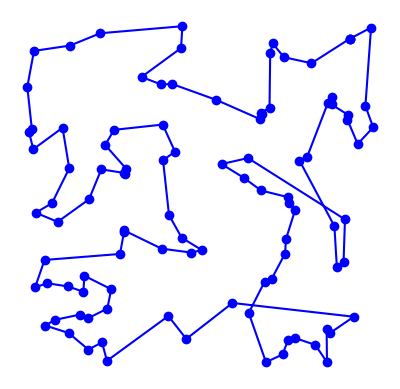

Recreate this plot in Python.
import matplotlib.pyplot as plt
import random
import time
import itertools
import collections
import math
from collections import namedtuple

# based on Peter Norvig's IPython Notebook on the TSP

City = namedtuple('City', 'x y')


def distance(A, B):
    return math.hypot(A.x - B.x, A.y - B.y)


def try_all_tours(cities):
    # generate and test all possible tours of the cities and choose the shortest tour
    tours = alltours(cities)
    return min(tours, key=tour_length)


def alltours(cities):
    # return a list of tours (a list of lists), each tour a permutation of cities,
    # and each one starting with the same city
    # cities is a set, sets don't support indexing
    start = next(iter(cities))
    return [[start] + list(rest)
            for rest in itertools.permutations(cities - {start})]


# Start of my own algorithm
def orientation(p, q, r):
    val = (q.y - p.y) * (r.x - q.x) - (q.x - p.x) * (r.y - q.y)

    if val == 0:
        return 0
    elif val > 1:
        return 1
    else:
        return 2


def check_intersect(p1, q1, p2, q2):
    o1 = orientation(p1, q1, p2)
    o2 = orientation(p1, q1, q2)
    o3 = orientation(p2, q2, p1)
    o4 = orientation(p2, q2, q1)

    if o1 != o2 and o3 != o4:
        return True

    return False


def nearest(city, cities, start, path, visited):
    dis = {}
    for x in cities:
        dis[distance(city, x)] = x
    dis = collections.OrderedDict(sorted(dis.items()))
    dis[0] = start
    # print(len(dis))
    # print(dis)
    plot_tour(visited)
    return dis


def checkCross(city, visited):
    for x in range(len(visited) - 1):
        if check_intersect(visited[x], visited[x + 1], visited[len(visited) - 1], city):
            return True
    return False


def paththing(nextCity, visited, cities, start):
    # print(nextCity)
    # print(cities)

    # print(visited)
    path = []
    # if len(cities) is len(visited):
    #     if check_intersect(visited[len(visited) - 2], visited[len(visited) - 1], nextCity, visited[0]):
    #         return path
    #     else:
    #         path.append(nextCity)
    #         path.append(visited[0])

    if checkCross(nextCity, visited):
        print('Cros Found!!')
        return path
    path.append(nextCity)
    # print(nearest(nextCity, cities).items())
    for x in nearest(nextCity, cities, start, path, visited).items():
        if len(visited) is 10:
            # print(start)
            # print(x[1])
            if checkCross(x[1], visited):
                print('Cros detected')
                return path
            else:
                print('PERFECT PATH')
                break
        # print(x[1])
        # print(start)
        if x[1] not in visited:
            visited.append(x[1])
            cities.remove(x[1])
            path.extend(paththing(x[1], visited, cities, start))

            visited.remove(x[1])
            cities.append(x[1])
            # print(path)
            # print(len(path))
            # print('----------------------------------------------------------------------------------------------------------------------------')
    return path


# end of my own algorithm

def optSwap(route, i, k):
    new_route = []
    for x in range(i):
        new_route.append(route[x])
    for x in range(k, i - 1, -1):
        new_route.append(route[x])
    for x in range(k + 1, len(route)):
        new_route.append(route[x])
    return new_route


def two_opt(route, start):
    route.append(start)
    # improved = True
    counter = 0
    while counter < 10:
        # improved = False
        best_distance = tour_length(route)
        for i in range(1, len(route) - 2):
            for k in range(i + 1, len(route) - 1):
                new_route = optSwap(route, i, k)
                new_distance = tour_length(new_route)
                if new_distance < best_distance:
                    route = new_route
                    best_distance = new_distance
                    # improved = True
                    counter = 0
                else:
                    counter += 1

    return route


def nearest_neighbour(cities):
    cities = list(cities)
    visited = []
    dis = {}
    start = cities[0]
    visited.append(start)
    cities.remove(start)
    while len(cities) is not 0:
        for x in cities:
            dis[distance(visited[len(visited) - 1], x)] = x
        visited.append(dis[min(dis.keys())])
        cities.remove(dis[min(dis.keys())])
        dis.clear()

    return two_opt(visited, start)


def two_nearest(cities):
    cities = list(cities)
    visited = []
    dis = {}
    start = cities[0]
    visited.append(start)
    cities.remove(start)
    while len(cities) is not 0:
        for x in cities:
            dis[distance(visited[len(visited) - 1], x)] = x
        visited.append(dis[min(dis.keys())])
        cities.remove(dis[min(dis.keys())])
        dis.clear()

    return visited


def tour_length(tour):
    # the total of distances between each pair of consecutive cities in the tour
    return sum(distance(tour[i], tour[i - 1])
               for i in range(len(tour)))


def make_cities(n, width=1000, height=1000):
    # make a set of n cities, each with random coordinates within a rectangle (width x height).

    random.seed(41)  # the current system time is used as a seed
    # note: if we use the same seed, we get the same set of cities

    return frozenset(City(random.randrange(width), random.randrange(height))
                     for c in range(n))


def plot_tour(tour):
    # plot the cities as circles and the tour as lines between them
    points = list(tour) + [tour[0]]
    plt.plot([p.x for p in points], [p.y for p in points], 'bo-')
    plt.axis('scaled')  # equal increments of x and y have the same length
    plt.axis('off')
    plt.show()


def plot_tsp(algorithm, cities):
    # apply a TSP algorithm to cities, print the time it took, and plot the resulting tour.
    t0 = time.time()
    tour = algorithm(cities)
    t1 = time.time()
    print("{} city tour with length {:.1f} in {:.3f} secs for {}"
          .format(len(tour), tour_length(tour), t1 - t0, algorithm.__name__))
    print("Start plotting ...")
    plot_tour(tour)


plot_tsp(nearest_neighbour, make_cities(100))
# plot_tsp(two_nearest, make_cities(100))


def go(cities):
    cities = list(cities)
    start = cities[random.randrange(len(cities))]
    cities.remove(start)
    return paththing(start, [start], cities, start)
